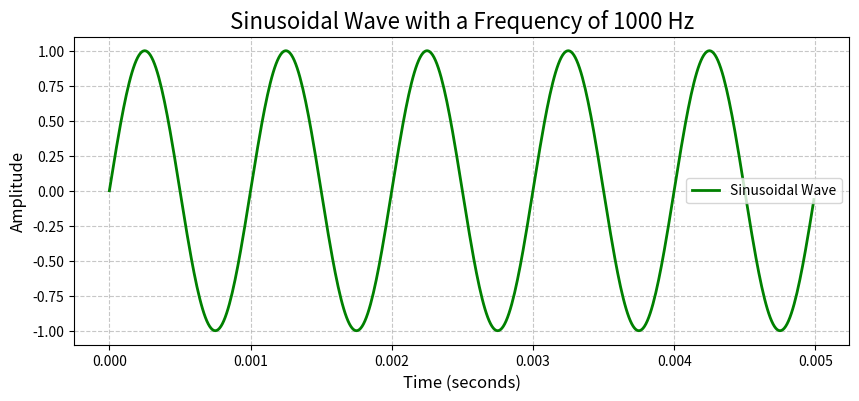

Write the Python code that produced this figure.
import numpy as np
import matplotlib.pyplot as plt

# Define parameters
fs = 100000  # Increased sampling rate (number of samples per second)
f = 1000  # Signal frequency (Hz)
T = 1 / f  # Signal period (seconds)
t = np.arange(0, 5 * T, 1/fs)  # Discrete time (from 0 to 5 periods)

# Generate a sinusoidal wave
signal = np.sin(2 * np.pi * f * t)

# Plot the waveform with improved styling
plt.figure(figsize=(10, 4))  # Set figure size
plt.plot(t, signal, label='Sinusoidal Wave', color='green', linewidth=2)
plt.title('Sinusoidal Wave with a Frequency of 1000 Hz', fontsize=16)
plt.xlabel('Time (seconds)', fontsize=12)
plt.ylabel('Amplitude', fontsize=12)
plt.grid(True, linestyle='--', alpha=0.7)
plt.legend()
plt.show()
